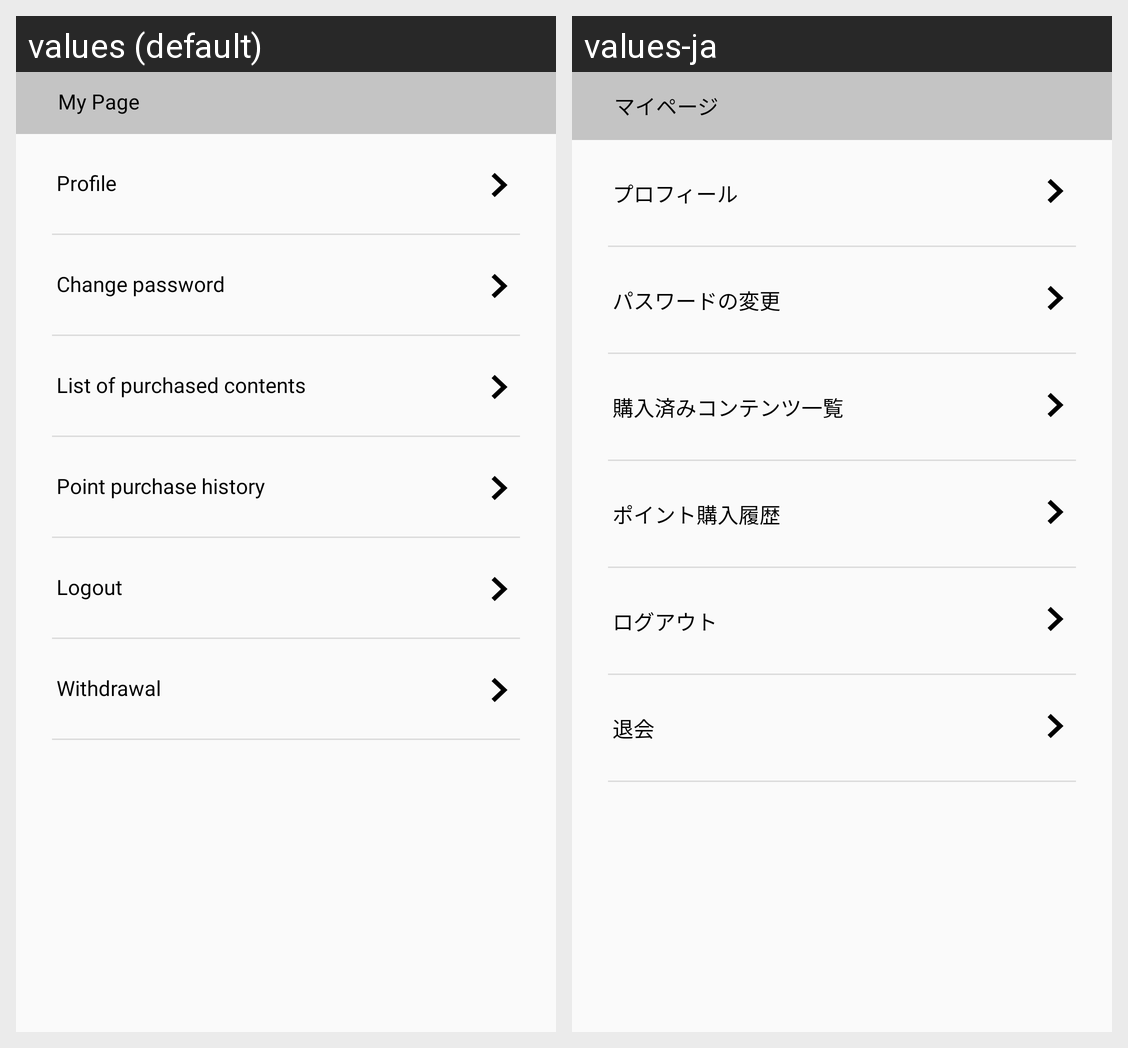

For this localized Android screen grid, give each drawn string resource with its value in every locale shown.
Android screen res/layout/fragment_my_page_menu.xml rendered under 2 locales, left to right: values (default), values-ja. Device: Nexus 5 (rendered at 1080×1920; each locale shown at half size, 540×960, under a caption strip naming it); theme AppTheme.
Strings drawn on this screen, with the default value and each locale's value (text and hints the layout hard-codes, and strings that could not be matched under every locale, appear in the picture but are not listed):

my_page
  values: My Page
  values-ja: マイページ

profile
  values: Profile
  values-ja: プロフィール

change_password
  values: Change password
  values-ja: パスワードの変更

list_of_purchased_contents
  values: List of purchased contents
  values-ja: 購入済みコンテンツ一覧

point_purchase_history
  values: Point purchase history
  values-ja: ポイント購入履歴

logout
  values: Logout
  values-ja: ログアウト

withdrawal
  values: Withdrawal
  values-ja: 退会
